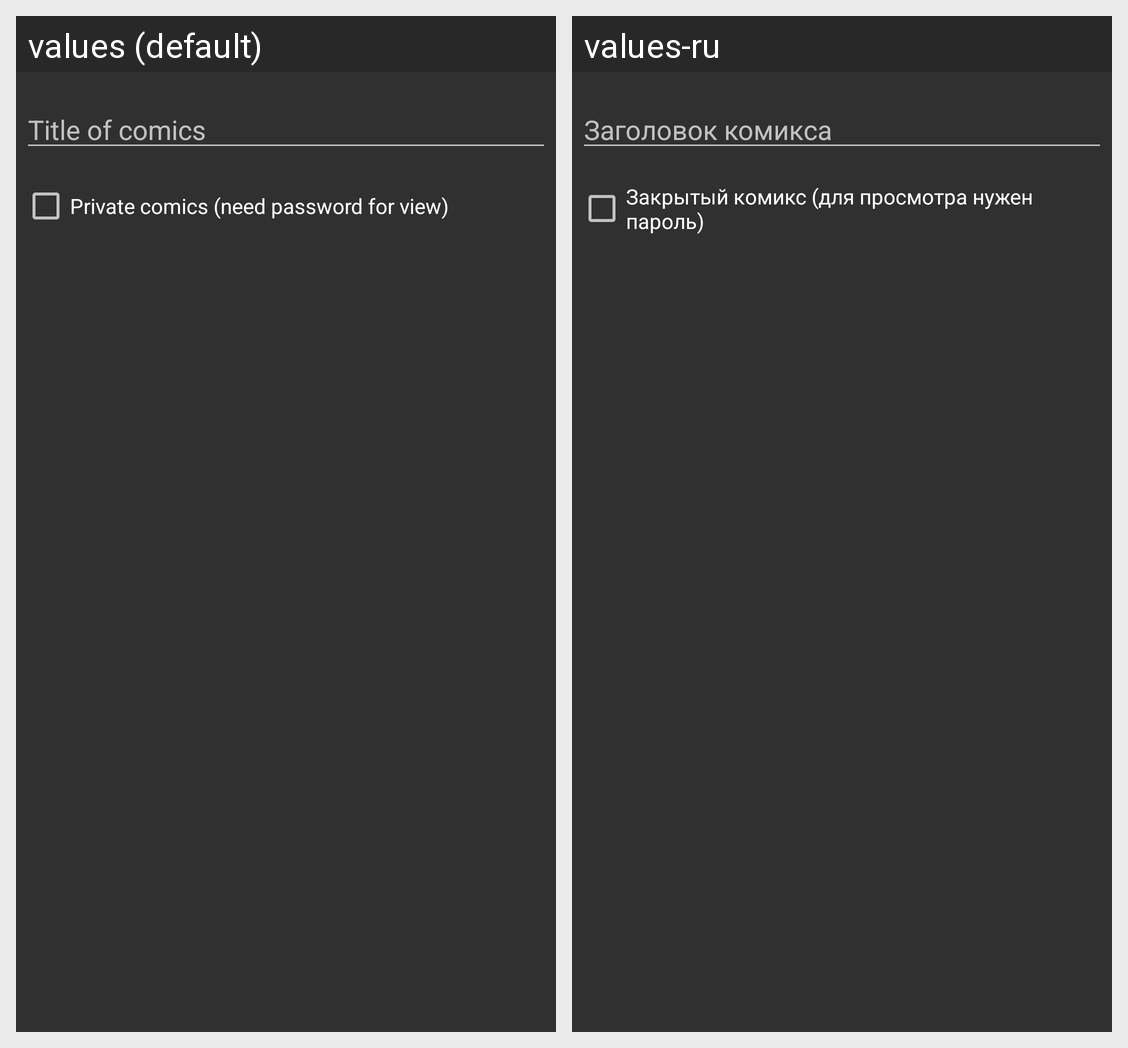

Strings drawn on this Android screen and how each of the app's shown locales translates them:
Android screen res/layout/dialog_enter_name.xml rendered under 2 locales, left to right: values (default), values-ru. Device: Nexus 5 (rendered at 1080×1920; each locale shown at half size, 540×960, under a caption strip naming it); theme AppTheme.
Strings drawn on this screen, with the default value and each locale's value (text and hints the layout hard-codes, and strings that could not be matched under every locale, appear in the picture but are not listed):

dialog_comics_name_hint
  values: Title of comics
  values-ru: Заголовок комикса

dialog_comics_name_private
  values: Private comics (need password for view)
  values-ru: Закрытый комикс (для просмотра нужен пароль)
